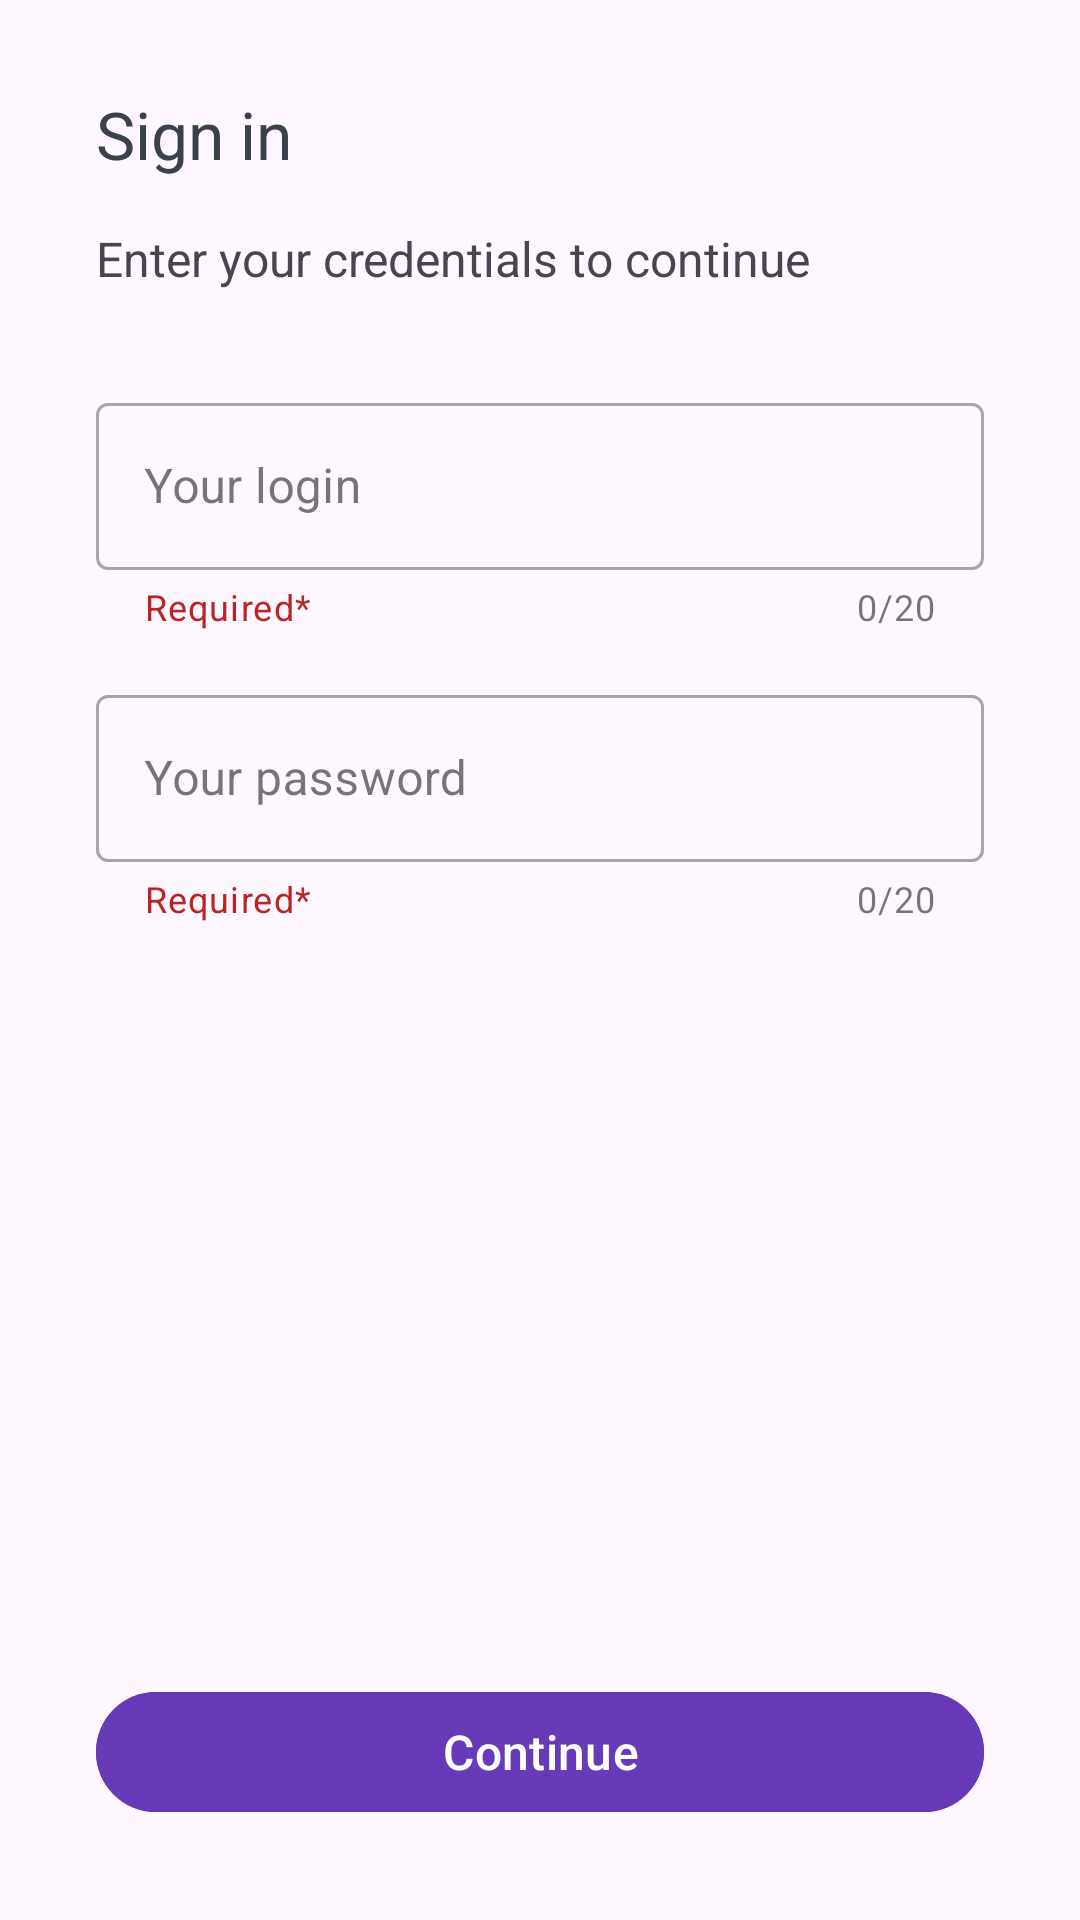

This screen was rendered from an Android layout file. Write that file and the resources it references.
<!-- AndroidManifest.xml: application theme Theme.OlchaShop -->
<!-- res/layout/fragment_login.xml -->
<?xml version="1.0" encoding="utf-8"?>
<androidx.constraintlayout.widget.ConstraintLayout xmlns:android="http://schemas.android.com/apk/res/android"
    xmlns:app="http://schemas.android.com/apk/res-auto"
    xmlns:tools="http://schemas.android.com/tools"
    android:layout_width="match_parent"
    android:layout_height="match_parent"
    android:id="@+id/registration"

    >

    <com.google.android.material.textfield.TextInputLayout
        android:id="@+id/login"
        style="@style/Widget.MaterialComponents.TextInputLayout.OutlinedBox"
        android:layout_width="0dp"
        android:layout_height="wrap_content"
        android:layout_marginStart="32dp"
        android:layout_marginTop="32dp"
        android:layout_marginEnd="32dp"
        android:hint="Your login"
        app:counterEnabled="true"
        app:counterMaxLength="20"
        app:endIconMode="clear_text"
        app:helperText="Required*"
        app:helperTextTextColor="#BA2424"
        app:layout_constraintEnd_toEndOf="parent"
        app:layout_constraintStart_toStartOf="parent"
        app:layout_constraintTop_toBottomOf="@+id/textView3">

        <com.google.android.material.textfield.TextInputEditText
            android:id="@+id/login_org"
            android:layout_width="match_parent"
            android:layout_height="wrap_content"
            android:maxLength="20" />

    </com.google.android.material.textfield.TextInputLayout>

    <com.google.android.material.textfield.TextInputLayout
        android:id="@+id/email"
        style="@style/Widget.MaterialComponents.TextInputLayout.OutlinedBox"
        android:layout_width="0dp"
        android:layout_height="wrap_content"
        android:layout_marginStart="32dp"
        android:layout_marginTop="16dp"
        android:layout_marginEnd="32dp"
        android:hint="Your password"
        app:counterEnabled="true"
        app:counterMaxLength="20"
        app:endIconMode="clear_text"
        app:helperText="Required*"

        app:helperTextTextColor="#BA2424"
        app:layout_constraintEnd_toEndOf="parent"
        app:layout_constraintStart_toStartOf="parent"
        app:layout_constraintTop_toBottomOf="@+id/login">

        <com.google.android.material.textfield.TextInputEditText
            android:id="@+id/password_org"
            android:layout_width="match_parent"
            android:layout_height="wrap_content"
            android:maxLength="20" />
    </com.google.android.material.textfield.TextInputLayout>



    <com.google.android.material.imageview.ShapeableImageView
        android:id="@+id/fill_blanks"
        android:layout_width="wrap_content"
        android:layout_height="wrap_content"
        android:layout_marginTop="45dp"
        android:layout_weight="1"
        app:layout_constraintEnd_toEndOf="parent"
        app:layout_constraintStart_toStartOf="parent"
        app:layout_constraintTop_toTopOf="parent"
       />

    <TextView
        android:id="@+id/logging"
        android:layout_width="wrap_content"
        android:layout_height="wrap_content"
        android:layout_marginStart="32dp"
        android:layout_marginTop="30dp"
        android:text="Sign in"
        android:textColor="#3B414B"
        android:textSize="22dp"
        app:layout_constraintStart_toStartOf="parent"
        app:layout_constraintTop_toTopOf="parent" />

    <TextView
        android:id="@+id/textView3"
        android:layout_marginTop="16dp"

        android:layout_width="wrap_content"
        android:layout_height="wrap_content"
        android:textSize="16dp"
        android:text="Enter your credentials to continue"
        app:layout_constraintStart_toStartOf="@+id/logging"
        app:layout_constraintTop_toBottomOf="@+id/logging" />

    <com.google.android.material.button.MaterialButton
        android:id="@+id/continue_btn"
        android:layout_width="match_parent"
        android:layout_height="0dp"
        android:layout_marginStart="32dp"
        android:layout_marginEnd="32dp"
        android:layout_marginBottom="32dp"
        android:backgroundTint="#673AB7"
        android:text="Continue"
        android:textAllCaps="false"
        android:textSize="16dp"
        app:layout_constraintBottom_toBottomOf="parent"
        app:layout_constraintEnd_toEndOf="parent"
        app:layout_constraintHorizontal_bias="0.0"
        app:layout_constraintStart_toStartOf="parent" />


</androidx.constraintlayout.widget.ConstraintLayout>
<!-- resources referenced by this layout -->
<resources>
  <style name="Theme.OlchaShop" parent="Base.Theme.OlchaShop" />
  <style name="Base.Theme.OlchaShop" parent="Theme.Material3.DayNight.NoActionBar">
          
          
      </style>
</resources>
